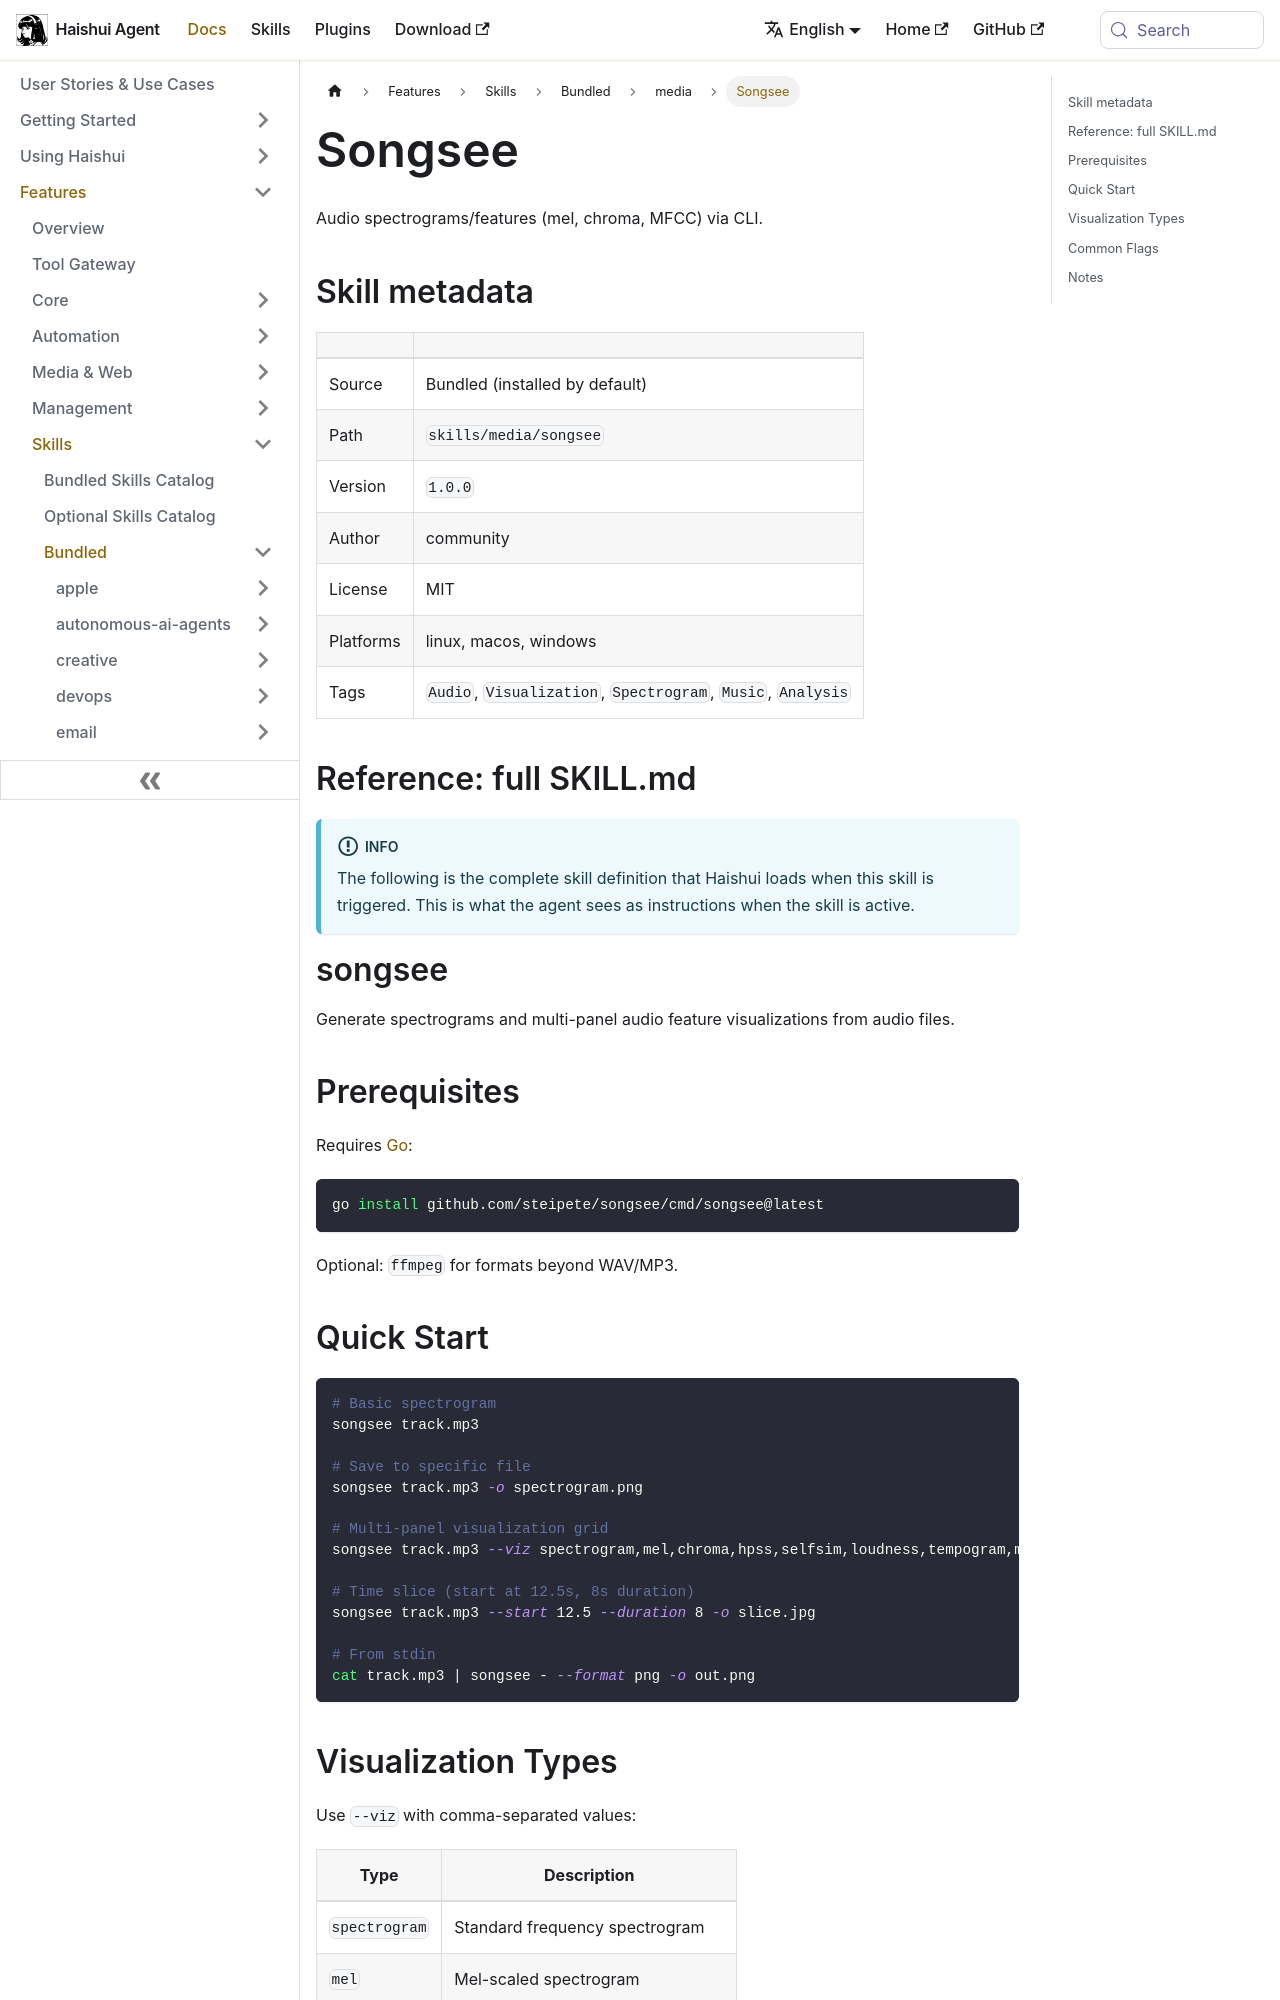

repository: aiqinghaiwork163/haishui-agent · page: docs/user-guide/skills/bundled/media/media-songsee/index.html · generator: docusaurus

---
title: "Songsee — Audio spectrograms/features (mel, chroma, MFCC) via CLI"
sidebar_label: "Songsee"
description: "Audio spectrograms/features (mel, chroma, MFCC) via CLI"
---

{/* This page is auto-generated from the skill's SKILL.md by website/scripts/generate-skill-docs.py. Edit the source SKILL.md, not this page. */}

# Songsee

Audio spectrograms/features (mel, chroma, MFCC) via CLI.

## Skill metadata

| | |
|---|---|
| Source | Bundled (installed by default) |
| Path | `skills/media/songsee` |
| Version | `1.0.0` |
| Author | community |
| License | MIT |
| Platforms | linux, macos, windows |
| Tags | `Audio`, `Visualization`, `Spectrogram`, `Music`, `Analysis` |

## Reference: full SKILL.md

:::info
The following is the complete skill definition that Haishui loads when this skill is triggered. This is what the agent sees as instructions when the skill is active.
:::

# songsee

Generate spectrograms and multi-panel audio feature visualizations from audio files.

## Prerequisites

Requires [Go](https://go.dev/doc/install):
```bash
go install github.com/steipete/songsee/cmd/songsee@latest
```

Optional: `ffmpeg` for formats beyond WAV/MP3.
